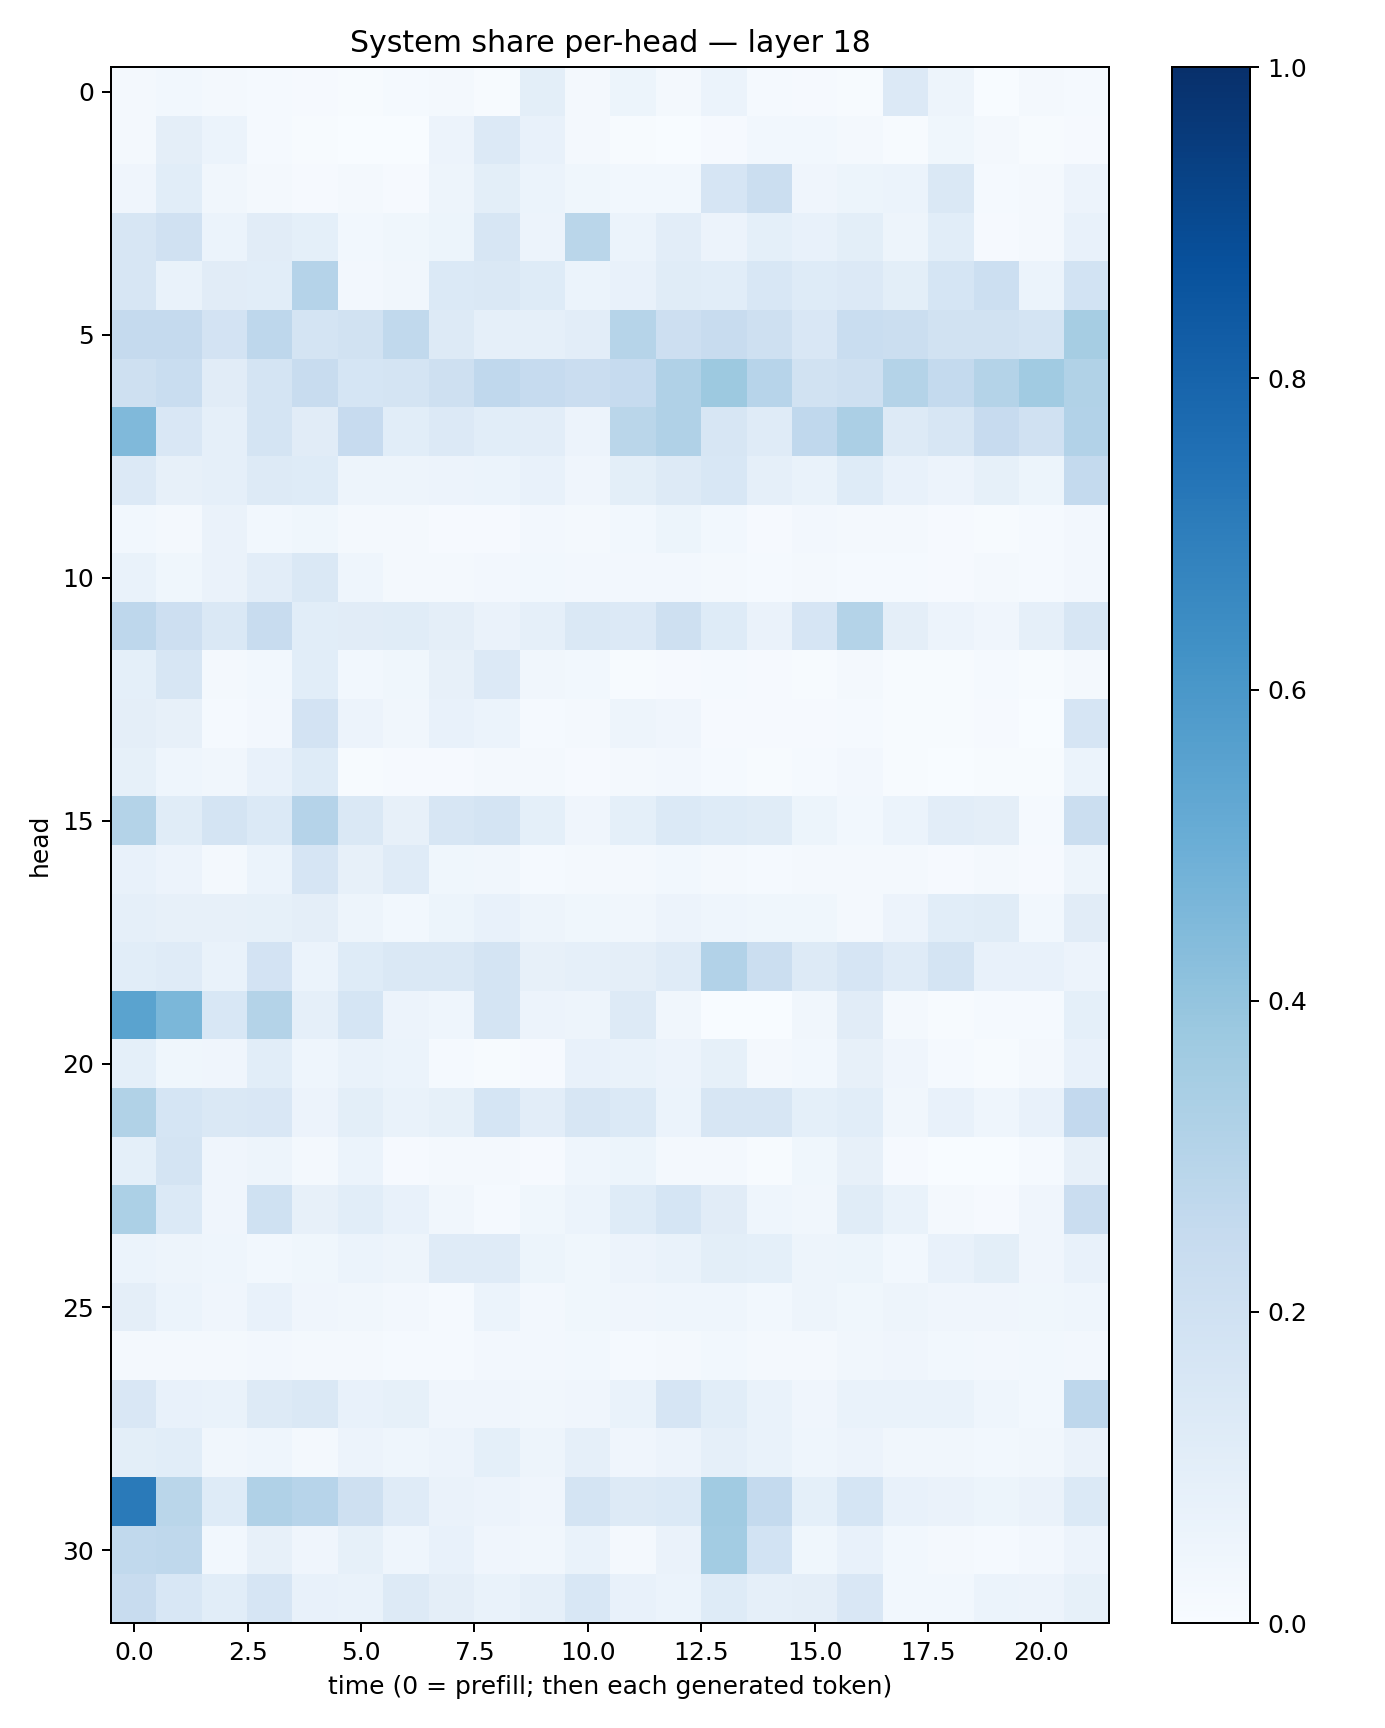

The file beside this chart, header and first rows:
0.01918373, 0.029361969, 0.02173153, 0.013806428, 0.008113978, 0.004937716, 0.011859191, 0.022900164, 0.006238936, 0.09966008, 0.019670602, 0.052875284, 0.015709985, 0.05873702, 0.012326141, 0.010482513, 0.006835304, 0.1336673, 0.047331624, 0.0032911138, 0.018986544, 0.015100981
0.02249, 0.09409, 0.0598, 0.01214, 0.004078, 0.001882, 0.00354, 0.05646, 0.1333, 0.073, 0.0189, 0.005306, 0.002061, 0.008868, 0.03078, 0.02785, 0.01652, 0.00522, 0.0357, 0.01644, 0.007108, 0.008227
0.04261, 0.107, 0.03305, 0.02054, 0.01038, 0.0159, 0.008998, 0.04923, 0.09946, 0.06131, 0.03861, 0.031, 0.02985, 0.1658, 0.2204, 0.04194, 0.05235, 0.06137, 0.144, 0.01348, 0.01956, 0.05557
0.1629, 0.1989, 0.06046, 0.1107, 0.09218, 0.02775, 0.03794, 0.05373, 0.1585, 0.05584, 0.2876, 0.06211, 0.103, 0.05763, 0.09045, 0.07456, 0.09931, 0.04805, 0.1064, 0.01053, 0.01567, 0.07066
0.1599, 0.06667, 0.1123, 0.1068, 0.304, 0.02596, 0.03194, 0.1384, 0.1426, 0.1245, 0.0608, 0.07368, 0.1141, 0.1065, 0.1541, 0.1223, 0.1355, 0.09943, 0.168, 0.2175, 0.06068, 0.1863
0.2518, 0.2501, 0.1824, 0.2761, 0.1772, 0.1899, 0.2631, 0.1254, 0.0886, 0.08729, 0.1041, 0.2976, 0.2138, 0.2385, 0.2045, 0.1522, 0.232, 0.2251, 0.1952, 0.1883, 0.1733, 0.351
0.2059, 0.2323, 0.1123, 0.176, 0.2373, 0.1707, 0.1727, 0.2071, 0.2665, 0.2467, 0.2301, 0.2486, 0.3185, 0.3774, 0.2942, 0.1899, 0.2057, 0.3079, 0.2572, 0.3074, 0.3643, 0.3152
0.4484, 0.1498, 0.08841, 0.1775, 0.1112, 0.2451, 0.1073, 0.133, 0.1085, 0.1026, 0.05715, 0.2874, 0.3167, 0.1627, 0.1193, 0.2668, 0.3335, 0.1274, 0.1632, 0.2443, 0.1964, 0.3115
0.1341, 0.08047, 0.08904, 0.1274, 0.122, 0.04735, 0.04984, 0.05573, 0.05914, 0.07749, 0.04051, 0.1003, 0.1266, 0.1556, 0.08719, 0.06738, 0.125, 0.07199, 0.05563, 0.08533, 0.05444, 0.2578
0.02785, 0.02037, 0.06575, 0.03091, 0.03807, 0.01934, 0.02316, 0.008194, 0.01061, 0.02402, 0.01864, 0.02794, 0.05302, 0.02911, 0.01074, 0.02523, 0.01564, 0.02055, 0.007912, 0.007399, 0.01391, 0.02638
0.0696, 0.0364, 0.0631, 0.1019, 0.1459, 0.04677, 0.02142, 0.01744, 0.02609, 0.02853, 0.02454, 0.02526, 0.02447, 0.01614, 0.01489, 0.01853, 0.01398, 0.01342, 0.01064, 0.01837, 0.01474, 0.02586
0.2747, 0.2134, 0.1416, 0.2356, 0.1071, 0.1101, 0.1146, 0.09662, 0.06582, 0.0886, 0.1476, 0.1357, 0.207, 0.1237, 0.06491, 0.1655, 0.3073, 0.09394, 0.05709, 0.04263, 0.08798, 0.1638
0.0905, 0.1584, 0.02188, 0.03124, 0.1066, 0.02873, 0.03568, 0.08177, 0.1362, 0.03303, 0.02782, 0.004924, 0.01103, 0.01319, 0.009534, 0.006154, 0.0162, 0.00661, 0.007151, 0.01394, 0.007472, 0.01775
0.09671, 0.08199, 0.0131, 0.02515, 0.1817, 0.05695, 0.03495, 0.07492, 0.06049, 0.01473, 0.01898, 0.04947, 0.04087, 0.01134, 0.0114, 0.01099, 0.0126, 0.005267, 0.004204, 0.00871, 0.002823, 0.1674
0.08275, 0.04599, 0.0313, 0.07351, 0.1229, 0.006526, 0.01129, 0.008431, 0.01784, 0.01747, 0.009391, 0.01921, 0.02561, 0.01266, 0.004479, 0.01185, 0.02446, 0.003943, 0.00237, 0.00516, 0.00484, 0.05907
0.305, 0.1143, 0.1721, 0.1386, 0.3022, 0.1444, 0.08011, 0.157, 0.1778, 0.09266, 0.04018, 0.09334, 0.1393, 0.1246, 0.1164, 0.05406, 0.02836, 0.06215, 0.1042, 0.09415, 0.01259, 0.2261
0.07146, 0.05661, 0.01855, 0.06172, 0.1662, 0.07988, 0.1207, 0.03874, 0.03511, 0.01405, 0.01753, 0.01579, 0.02903, 0.02281, 0.0152, 0.01676, 0.0198, 0.01744, 0.008795, 0.02185, 0.01105, 0.04796
0.08768, 0.07975, 0.07871, 0.08248, 0.09634, 0.04799, 0.02791, 0.05282, 0.07191, 0.04927, 0.03604, 0.03266, 0.05596, 0.04388, 0.03853, 0.03856, 0.02055, 0.0567, 0.1056, 0.1149, 0.03088, 0.1121
0.1073, 0.1179, 0.06704, 0.1831, 0.05895, 0.1231, 0.148, 0.1483, 0.1722, 0.08008, 0.08888, 0.09468, 0.1181, 0.3107, 0.2222, 0.1296, 0.1665, 0.121, 0.1765, 0.07597, 0.07354, 0.05729
0.5473, 0.4599, 0.1525, 0.3077, 0.0873, 0.1687, 0.05737, 0.04391, 0.1721, 0.05757, 0.04701, 0.1265, 0.03149, 0.00355, 0.001728, 0.03329, 0.1112, 0.01906, 0.004476, 0.01197, 0.01214, 0.09211
0.09057, 0.03811, 0.04256, 0.1064, 0.04586, 0.06944, 0.05874, 0.01235, 0.007735, 0.009635, 0.0708, 0.06729, 0.05784, 0.08586, 0.01796, 0.03046, 0.07937, 0.04061, 0.0119, 0.006491, 0.02045, 0.07358
0.3144, 0.1708, 0.1418, 0.1494, 0.05681, 0.09814, 0.06727, 0.08331, 0.1693, 0.1021, 0.1639, 0.1399, 0.06135, 0.1571, 0.1631, 0.09284, 0.1065, 0.03355, 0.07475, 0.0432, 0.07262, 0.2599
0.09026, 0.1793, 0.04152, 0.04983, 0.02088, 0.06027, 0.01071, 0.0159, 0.0191, 0.01095, 0.04602, 0.0519, 0.01696, 0.0174, 0.005401, 0.03813, 0.07895, 0.009304, 0.001548, 0.002012, 0.01336, 0.08065
0.3285, 0.138, 0.04083, 0.2031, 0.07879, 0.1087, 0.07045, 0.03143, 0.01451, 0.03762, 0.06009, 0.1218, 0.1697, 0.1104, 0.0451, 0.03223, 0.1135, 0.06691, 0.01795, 0.008539, 0.04148, 0.2299
0.06142, 0.04993, 0.04454, 0.02801, 0.03869, 0.05951, 0.04748, 0.12, 0.1199, 0.05103, 0.03788, 0.05482, 0.06804, 0.09948, 0.09309, 0.04975, 0.05322, 0.02921, 0.07267, 0.09925, 0.03916, 0.07426
0.09701, 0.06117, 0.03978, 0.07131, 0.0416, 0.03304, 0.02616, 0.01265, 0.06204, 0.02515, 0.03768, 0.03986, 0.04303, 0.04551, 0.02976, 0.04942, 0.03811, 0.04833, 0.042, 0.0421, 0.03716, 0.04308
0.01656, 0.01711, 0.01751, 0.02483, 0.02255, 0.01832, 0.01515, 0.01401, 0.02554, 0.02405, 0.02886, 0.01531, 0.02248, 0.031, 0.0201, 0.01924, 0.03439, 0.04284, 0.02892, 0.02421, 0.02886, 0.02619
0.1488, 0.07153, 0.06716, 0.1313, 0.143, 0.07339, 0.08471, 0.04207, 0.04275, 0.03428, 0.04179, 0.0679, 0.1646, 0.1069, 0.06741, 0.04024, 0.0667, 0.06941, 0.067, 0.04622, 0.0311, 0.2752
0.09828, 0.1077, 0.0336, 0.04668, 0.02119, 0.05574, 0.04462, 0.05645, 0.09227, 0.04788, 0.08714, 0.04268, 0.05738, 0.08598, 0.06673, 0.04667, 0.05801, 0.03251, 0.03126, 0.03095, 0.0337, 0.06617
0.7133, 0.2887, 0.1245, 0.3199, 0.2953, 0.2038, 0.1177, 0.06314, 0.05636, 0.04209, 0.178, 0.1289, 0.1374, 0.3642, 0.2539, 0.09244, 0.1681, 0.07377, 0.06596, 0.0518, 0.06287, 0.1377
0.2642, 0.2714, 0.02962, 0.08149, 0.04009, 0.08528, 0.04474, 0.07762, 0.04021, 0.03469, 0.07023, 0.019, 0.06553, 0.3569, 0.1864, 0.03734, 0.07083, 0.02891, 0.0163, 0.01195, 0.02507, 0.05642
0.2412, 0.1537, 0.1078, 0.1661, 0.07558, 0.06846, 0.1268, 0.09556, 0.06803, 0.08666, 0.1546, 0.07532, 0.05859, 0.1239, 0.08711, 0.09689, 0.1514, 0.02994, 0.02802, 0.06229, 0.05623, 0.08236
